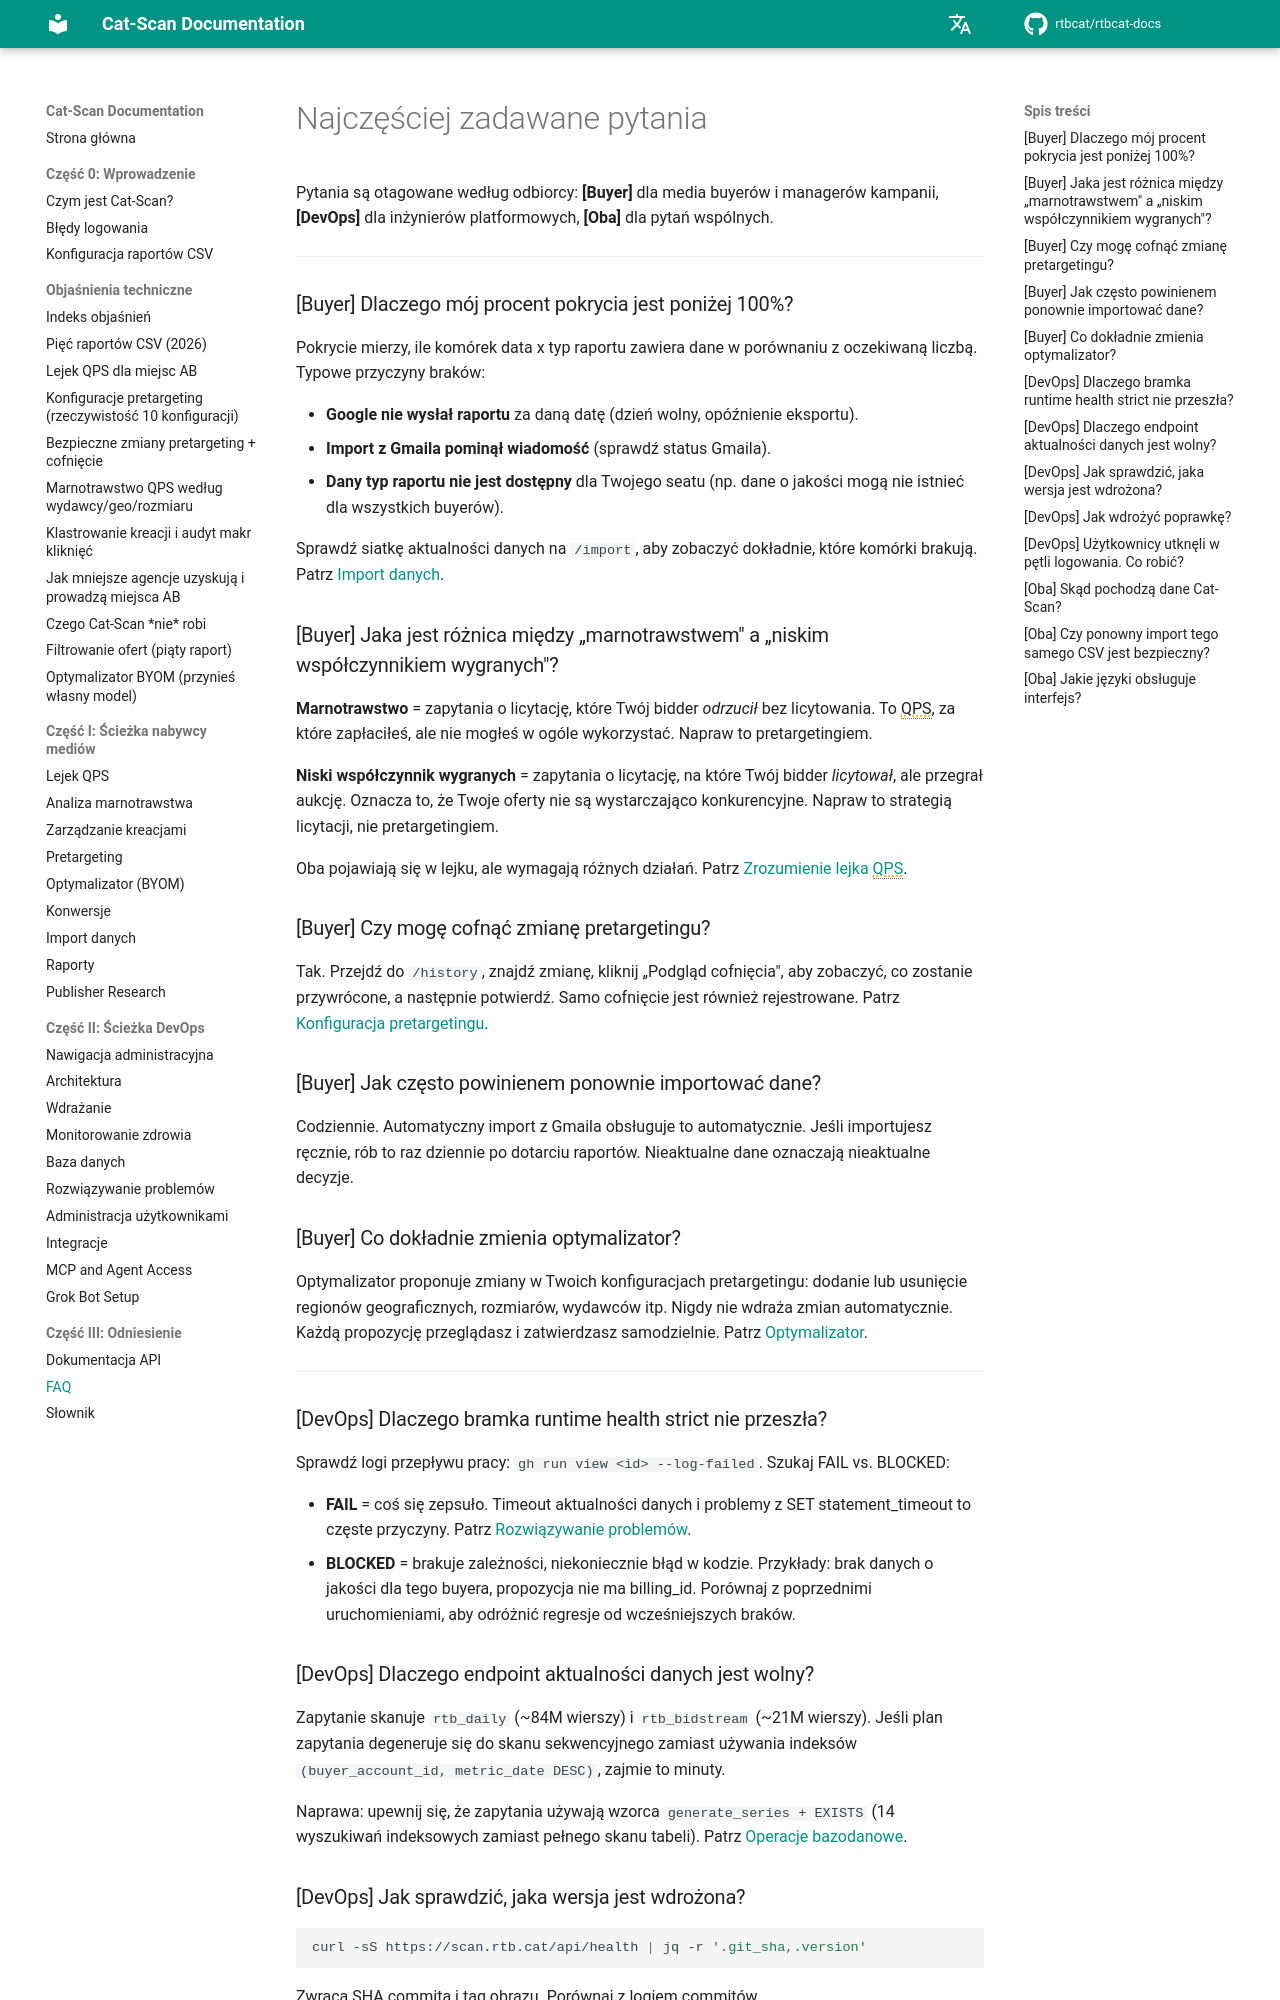

repository: rtbcat/rtbcat-docs · page: pl/faq/index.html · generator: mkdocs

# Najczęściej zadawane pytania

Pytania są otagowane według odbiorcy: **[Buyer]** dla media buyerów
i managerów kampanii, **[DevOps]** dla inżynierów platformowych, **[Oba]**
dla pytań wspólnych.

---

### [Buyer] Dlaczego mój procent pokrycia jest poniżej 100%?

Pokrycie mierzy, ile komórek data x typ raportu zawiera dane w porównaniu
z oczekiwaną liczbą. Typowe przyczyny braków:

- **Google nie wysłał raportu** za daną datę (dzień wolny, opóźnienie
  eksportu).
- **Import z Gmaila pominął wiadomość** (sprawdź status Gmaila).
- **Dany typ raportu nie jest dostępny** dla Twojego seatu (np. dane
  o jakości mogą nie istnieć dla wszystkich buyerów).

Sprawdź siatkę aktualności danych na `/import`, aby zobaczyć dokładnie, które
komórki brakują. Patrz [Import danych](09-data-import.md).

### [Buyer] Jaka jest różnica między „marnotrawstwem" a „niskim współczynnikiem wygranych"?

**Marnotrawstwo** = zapytania o licytację, które Twój bidder *odrzucił* bez
licytowania. To QPS, za które zapłaciłeś, ale nie mogłeś w ogóle wykorzystać.
Napraw to pretargetingiem.

**Niski współczynnik wygranych** = zapytania o licytację, na które Twój bidder
*licytował*, ale przegrał aukcję. Oznacza to, że Twoje oferty nie są
wystarczająco konkurencyjne. Napraw to strategią licytacji, nie pretargetingiem.

Oba pojawiają się w lejku, ale wymagają różnych działań. Patrz
[Zrozumienie lejka QPS](03-qps-funnel.md).

### [Buyer] Czy mogę cofnąć zmianę pretargetingu?

Tak. Przejdź do `/history`, znajdź zmianę, kliknij „Podgląd cofnięcia",
aby zobaczyć, co zostanie przywrócone, a następnie potwierdź. Samo cofnięcie
jest również rejestrowane. Patrz
[Konfiguracja pretargetingu](06-pretargeting.md).

### [Buyer] Jak często powinienem ponownie importować dane?

Codziennie. Automatyczny import z Gmaila obsługuje to automatycznie. Jeśli
importujesz ręcznie, rób to raz dziennie po dotarciu raportów. Nieaktualne dane
oznaczają nieaktualne decyzje.

### [Buyer] Co dokładnie zmienia optymalizator?

Optymalizator proponuje zmiany w Twoich konfiguracjach pretargetingu: dodanie
lub usunięcie regionów geograficznych, rozmiarów, wydawców itp. Nigdy nie
wdraża zmian automatycznie. Każdą propozycję przeglądasz i zatwierdzasz
samodzielnie. Patrz [Optymalizator](07-optimizer.md).

---

### [DevOps] Dlaczego bramka runtime health strict nie przeszła?

Sprawdź logi przepływu pracy: `gh run view <id> --log-failed`. Szukaj FAIL vs.
BLOCKED:

- **FAIL** = coś się zepsuło. Timeout aktualności danych i problemy z SET
  statement_timeout to częste przyczyny. Patrz
  [Rozwiązywanie problemów](15-troubleshooting.md).
- **BLOCKED** = brakuje zależności, niekoniecznie błąd w kodzie. Przykłady:
  brak danych o jakości dla tego buyera, propozycja nie ma billing_id. Porównaj
  z poprzednimi uruchomieniami, aby odróżnić regresje od wcześniejszych braków.
